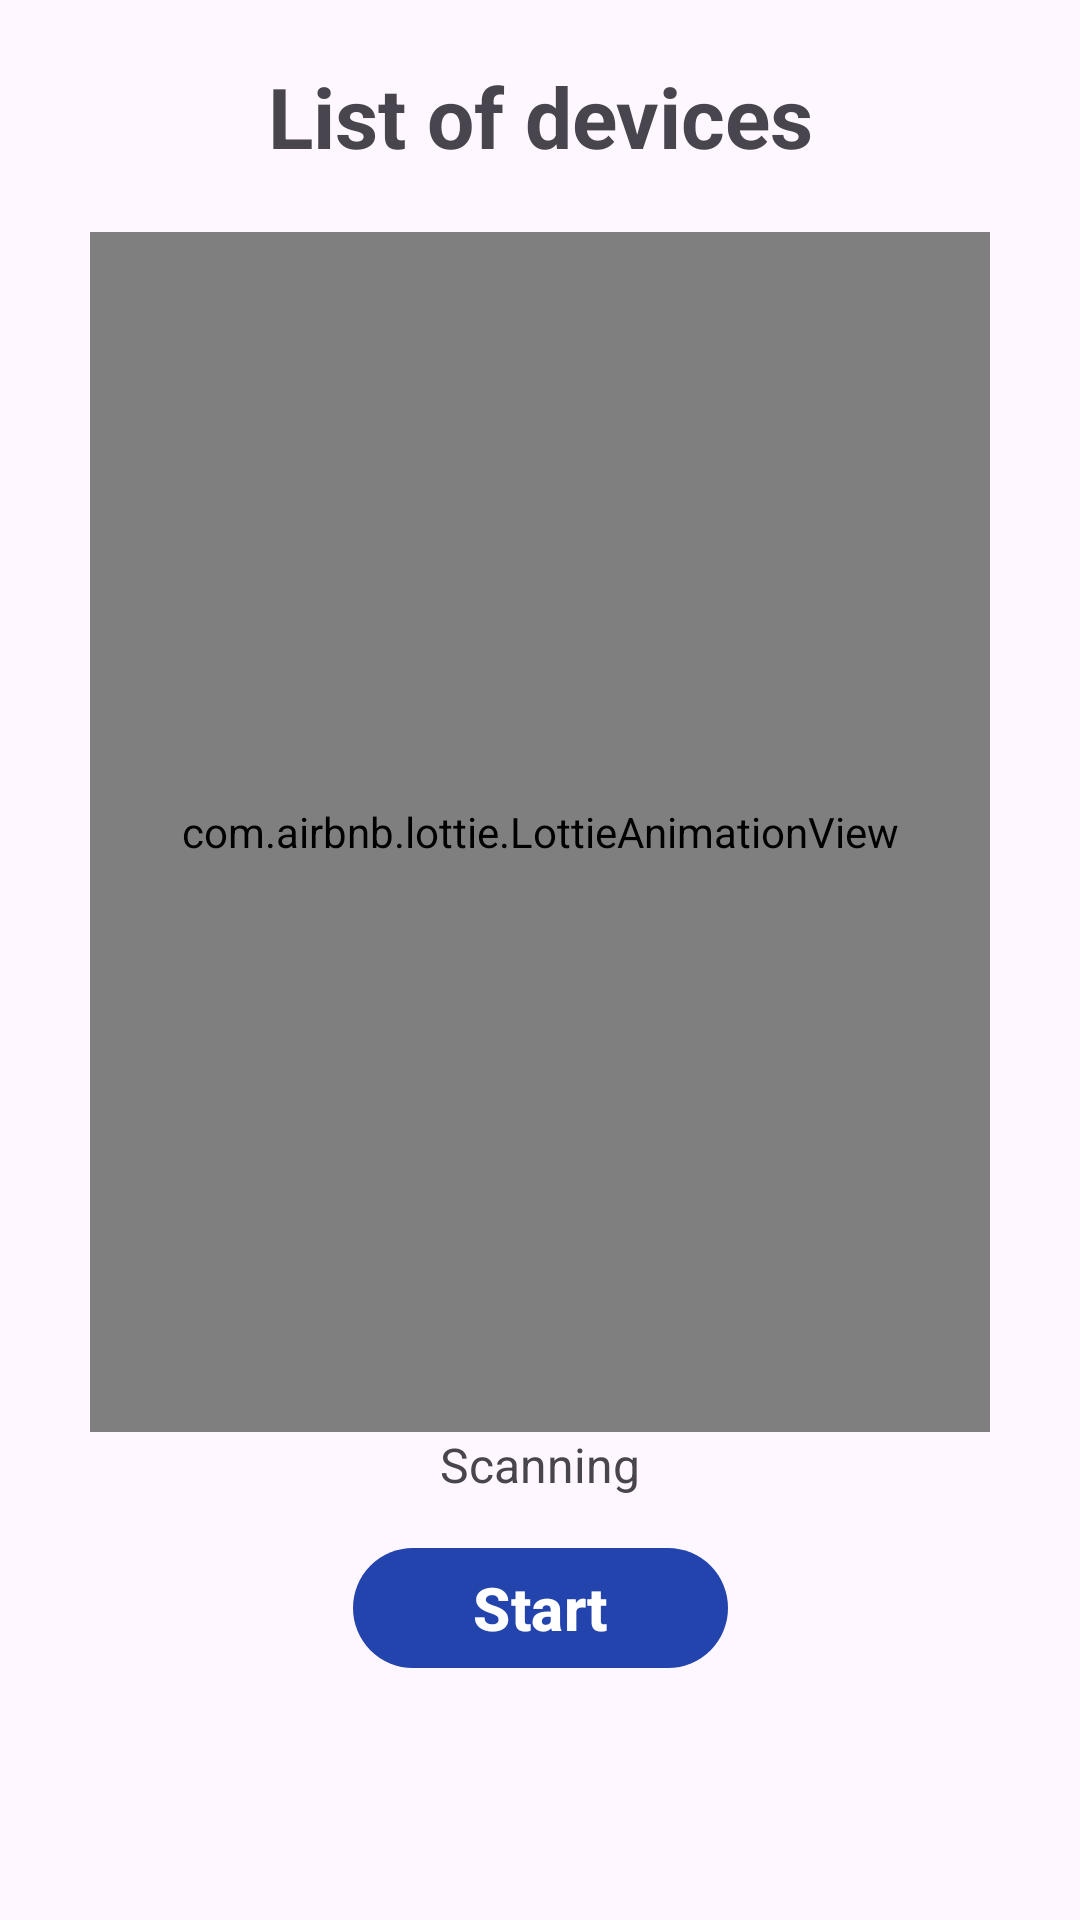

Here is an Android app screen rendered from its layout file. Give the layout XML and the strings, colors and styles it references.
<!-- AndroidManifest.xml: application theme Theme.BrakeTest -->
<!-- res/layout/activity_brake_test.xml -->
<?xml version="1.0" encoding="utf-8"?>
<androidx.constraintlayout.widget.ConstraintLayout
    xmlns:android="http://schemas.android.com/apk/res/android"
    android:layout_width="match_parent"
    android:layout_height="match_parent"
    xmlns:app="http://schemas.android.com/apk/res-auto"
    android:id="@+id/main">

    <TextView
        android:layout_width="match_parent"
        android:layout_height="wrap_content"
        app:layout_constraintTop_toTopOf="parent"
        app:layout_constraintStart_toStartOf="parent"
        android:id="@+id/title"
        android:text="@string/break_test_devices"
        android:textSize="28sp"
        android:textStyle="bold"
        android:gravity="center"
        android:layout_margin="20dp"/>

    <com.airbnb.lottie.LottieAnimationView
        android:id="@+id/animationView"
        android:layout_width="300dp"
        android:layout_height="400dp"
        android:layout_marginVertical="20dp"
        app:lottie_rawRes="@raw/animation_bluetooth"
        app:lottie_autoPlay="true"
        app:lottie_loop="true"
        app:layout_constraintTop_toBottomOf="@+id/title"
        app:layout_constraintStart_toStartOf="parent"
        app:layout_constraintEnd_toEndOf="parent"/>

    <androidx.recyclerview.widget.RecyclerView
        android:layout_width="match_parent"
        android:layout_height="400dp"
        android:layout_marginVertical="20dp"
        android:layout_marginHorizontal="80dp"
        android:id="@+id/device_list"
        app:layout_constraintTop_toBottomOf="@+id/title"
        app:layout_constraintStart_toStartOf="parent"
        app:layout_constraintEnd_toEndOf="parent"/>

    <TextView
        android:layout_width="match_parent"
        android:layout_height="wrap_content"
        android:id="@+id/comment"
        app:layout_constraintTop_toBottomOf="@id/animationView"
        app:layout_constraintStart_toStartOf="parent"
        android:gravity="center"
        android:text="@string/break_test_scanning"
        android:textSize="16sp"
        android:textStyle="normal"/>

    <com.google.android.material.button.MaterialButton
        android:layout_width="wrap_content"
        android:layout_height="wrap_content"
        android:id="@+id/btn_scan"
        android:text="@string/button_start"
        android:textStyle="bold"
        android:textSize="20sp"
        android:paddingHorizontal="40dp"
        android:layout_marginBottom="80dp"
        app:layout_constraintBottom_toBottomOf="parent"
        app:layout_constraintStart_toStartOf="parent"
        app:layout_constraintEnd_toEndOf="parent"/>


</androidx.constraintlayout.widget.ConstraintLayout>
<!-- resources referenced by this layout -->
<resources>
  <string name="break_test_devices">List of devices</string>
  <string name="break_test_scanning">Scanning</string>
  <string name="button_start">Start</string>
  <style name="Theme.BrakeTest" parent="Base.Theme.BrakeTest" />
  <style name="Base.Theme.BrakeTest" parent="Theme.Material3.DayNight.NoActionBar">
          
          <item name="colorPrimary">@color/primary</item>
          <item name="colorAccent">@color/primary</item>
      </style>
  <color name="primary">#2343ad</color>
</resources>
